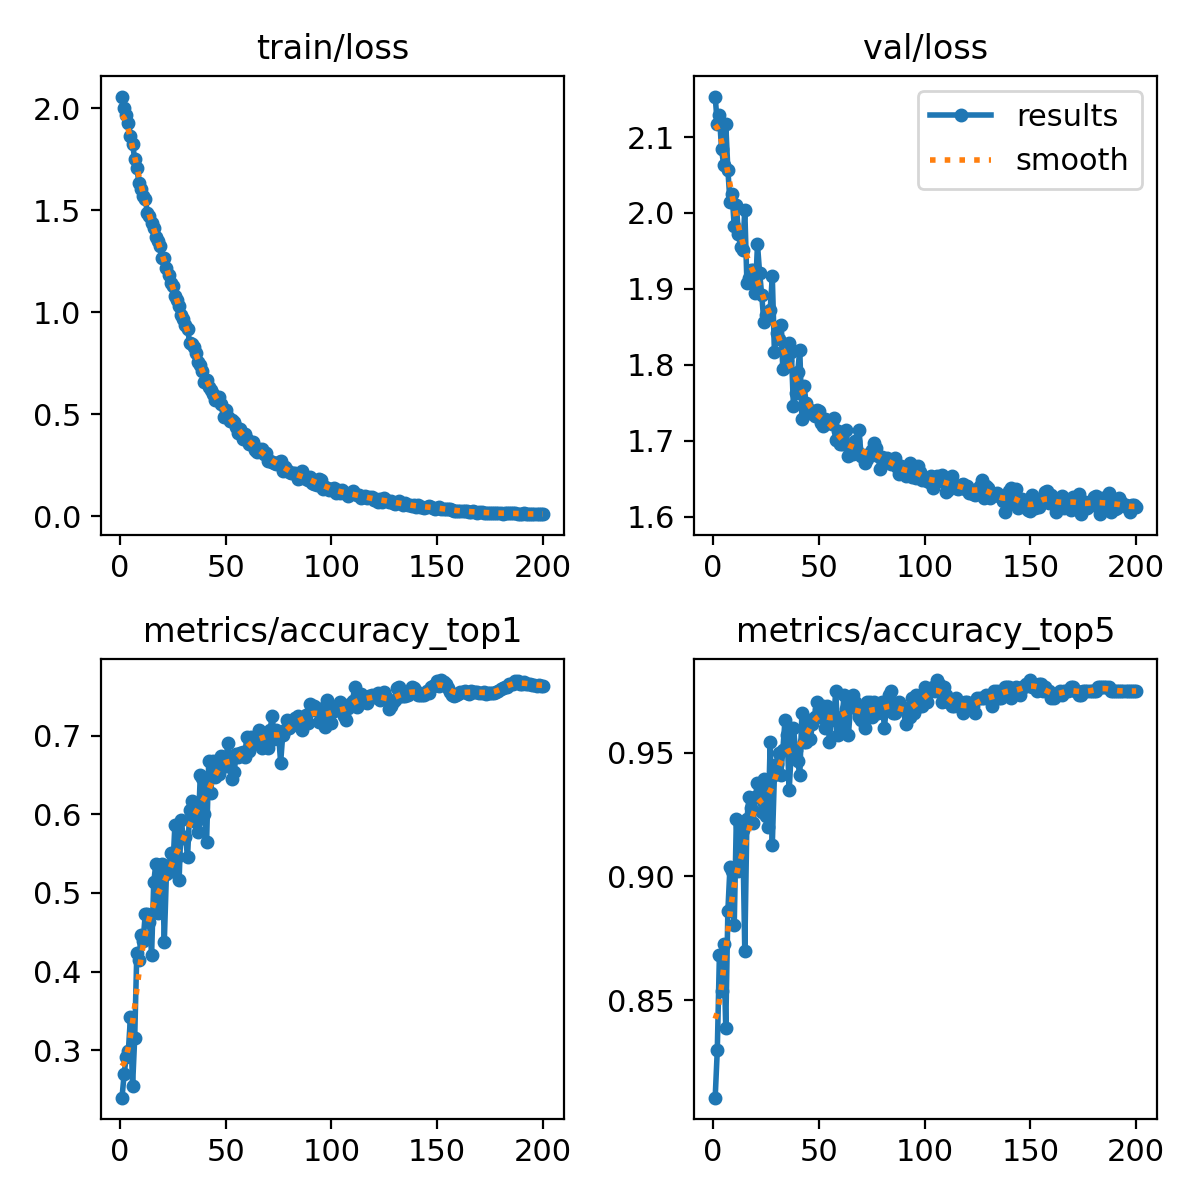

The file beside this chart, header and first rows:
epoch, train/loss, metrics/accuracy_top1, metrics/accuracy_top5, val/loss, lr/pg0, lr/pg1, lr/pg2
1, 2.058, 0.2396, 0.8106, 2.153, 0.07036, 0.003294, 0.003294
2, 2.002, 0.2692, 0.8299, 2.118, 0.04032, 0.006594, 0.006594
3, 1.966, 0.2914, 0.8683, 2.129, 0.01026, 0.009862, 0.009862
4, 1.929, 0.2988, 0.8536, 2.085, 0.009851, 0.009851, 0.009851
5, 1.866, 0.3417, 0.8728, 2.063, 0.009802, 0.009802, 0.009802
6, 1.826, 0.2544, 0.8388, 2.118, 0.009753, 0.009753, 0.009753
7, 1.751, 0.3151, 0.8861, 2.057, 0.009703, 0.009703, 0.009703
8, 1.708, 0.4231, 0.9039, 2.014, 0.009654, 0.009654, 0.009654
9, 1.636, 0.4142, 0.9024, 2.024, 0.009604, 0.009604, 0.009604
10, 1.606, 0.4467, 0.8802, 1.983, 0.009555, 0.009555, 0.009555
11, 1.57, 0.4394, 0.9231, 2.01, 0.009505, 0.009505, 0.009505
12, 1.557, 0.4734, 0.9024, 1.972, 0.009456, 0.009456, 0.009456
13, 1.487, 0.4734, 0.9157, 1.955, 0.009406, 0.009406, 0.009406
14, 1.474, 0.463, 0.9186, 1.951, 0.009357, 0.009357, 0.009357
15, 1.44, 0.4216, 0.8698, 2.004, 0.009307, 0.009307, 0.009307
16, 1.412, 0.5133, 0.9231, 1.908, 0.009258, 0.009258, 0.009258
17, 1.367, 0.537, 0.9319, 1.914, 0.009208, 0.009208, 0.009208
18, 1.351, 0.4748, 0.9275, 1.925, 0.009158, 0.009158, 0.009158
19, 1.323, 0.5355, 0.9216, 1.924, 0.009109, 0.009109, 0.009109
20, 1.267, 0.537, 0.9319, 1.895, 0.009059, 0.009059, 0.009059
21, 1.267, 0.4379, 0.9379, 1.958, 0.00901, 0.00901, 0.00901
22, 1.215, 0.5237, 0.9319, 1.921, 0.00896, 0.00896, 0.00896
23, 1.183, 0.5266, 0.926, 1.892, 0.008911, 0.008911, 0.008911
24, 1.144, 0.5503, 0.9394, 1.857, 0.008861, 0.008861, 0.008861
25, 1.127, 0.5296, 0.9246, 1.866, 0.008812, 0.008812, 0.008812
26, 1.078, 0.5858, 0.9201, 1.861, 0.008762, 0.008762, 0.008762
27, 1.058, 0.5459, 0.9541, 1.872, 0.008713, 0.008713, 0.008713
28, 1.029, 0.5163, 0.9127, 1.917, 0.008663, 0.008663, 0.008663
29, 0.9865, 0.5932, 0.9408, 1.817, 0.008614, 0.008614, 0.008614
30, 0.9646, 0.5695, 0.9453, 1.842, 0.008564, 0.008564, 0.008564
31, 0.9388, 0.571, 0.9497, 1.835, 0.008515, 0.008515, 0.008515
32, 0.9173, 0.5459, 0.9408, 1.853, 0.008466, 0.008466, 0.008466
33, 0.8504, 0.605, 0.9512, 1.794, 0.008416, 0.008416, 0.008416
34, 0.8427, 0.6169, 0.963, 1.797, 0.008367, 0.008367, 0.008367
35, 0.8291, 0.6036, 0.9571, 1.807, 0.008317, 0.008317, 0.008317
36, 0.8019, 0.5902, 0.9349, 1.828, 0.008268, 0.008268, 0.008268
37, 0.7556, 0.5769, 0.9512, 1.817, 0.008218, 0.008218, 0.008218
38, 0.7433, 0.6494, 0.9601, 1.745, 0.008169, 0.008169, 0.008169
39, 0.7106, 0.6464, 0.9512, 1.762, 0.008119, 0.008119, 0.008119
40, 0.6598, 0.6006, 0.9467, 1.79, 0.00807, 0.00807, 0.00807
41, 0.6689, 0.5651, 0.9408, 1.82, 0.00802, 0.00802, 0.00802
42, 0.6333, 0.6672, 0.966, 1.729, 0.007971, 0.007971, 0.007971
43, 0.6207, 0.6272, 0.9541, 1.772, 0.007921, 0.007921, 0.007921
44, 0.5968, 0.6672, 0.9541, 1.75, 0.007872, 0.007872, 0.007872
45, 0.5714, 0.6479, 0.963, 1.737, 0.007822, 0.007822, 0.007822
46, 0.5777, 0.6539, 0.9556, 1.74, 0.007772, 0.007772, 0.007772
47, 0.5847, 0.6509, 0.9615, 1.738, 0.007723, 0.007723, 0.007723
48, 0.55, 0.6746, 0.9645, 1.733, 0.007673, 0.007673, 0.007673
49, 0.4881, 0.6716, 0.9704, 1.74, 0.007624, 0.007624, 0.007624
50, 0.5222, 0.6612, 0.9675, 1.739, 0.007574, 0.007574, 0.007574
51, 0.4867, 0.6908, 0.9645, 1.723, 0.007525, 0.007525, 0.007525
52, 0.4682, 0.6701, 0.9689, 1.719, 0.007476, 0.007476, 0.007476
53, 0.4714, 0.645, 0.9601, 1.728, 0.007426, 0.007426, 0.007426
54, 0.4609, 0.6539, 0.9689, 1.727, 0.007377, 0.007377, 0.007377
55, 0.4397, 0.676, 0.9541, 1.726, 0.007327, 0.007327, 0.007327
56, 0.4102, 0.6731, 0.966, 1.722, 0.007278, 0.007278, 0.007278
57, 0.4277, 0.6775, 0.963, 1.73, 0.007228, 0.007228, 0.007228
58, 0.3787, 0.679, 0.9748, 1.701, 0.007178, 0.007178, 0.007178
59, 0.4009, 0.6731, 0.9571, 1.713, 0.007129, 0.007129, 0.007129
60, 0.3794, 0.6982, 0.9601, 1.695, 0.007079, 0.007079, 0.007079
... 140 more rows
